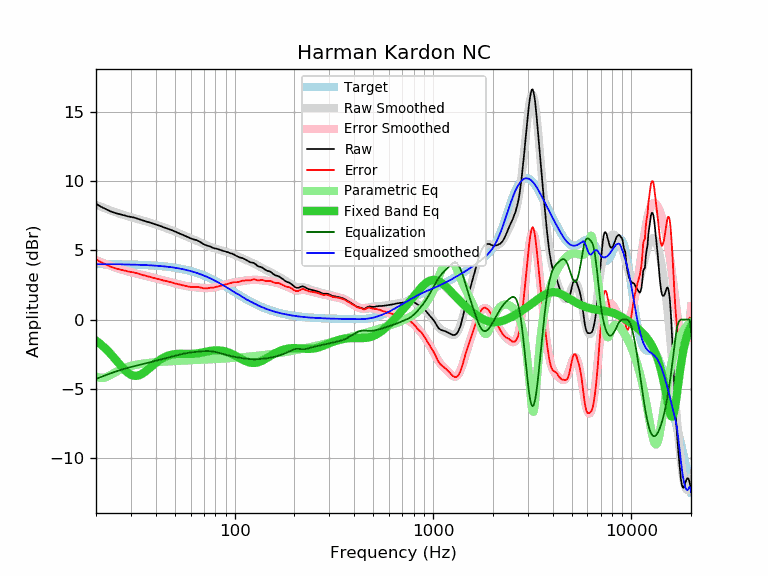

Data behind this chart, as committed beside it:
frequency, raw, error, smoothed, error_smoothed, equalization, parametric_eq, equalized_raw, equalized_smoothed, target
20, 8.38, 4.37, 8.30, 4.29, -4.29, -1.52, 4.09, 4.01, 4.01
21, 8.18, 4.18, 8.18, 4.17, -4.17, -1.75, 4.01, 4.01, 4.01
22, 8.04, 4.04, 8.07, 4.06, -4.06, -2.01, 3.98, 4.00, 4.00
23, 7.91, 3.91, 7.96, 3.96, -3.96, -2.28, 3.95, 4.00, 4.00
24, 7.79, 3.79, 7.86, 3.86, -3.86, -2.57, 3.93, 4.00, 4.00
25, 7.70, 3.71, 7.77, 3.77, -3.77, -2.86, 3.93, 4.00, 4.00
26, 7.64, 3.65, 7.68, 3.69, -3.69, -3.15, 3.96, 3.99, 3.99
27, 7.58, 3.59, 7.60, 3.61, -3.61, -3.42, 3.97, 3.99, 3.99
28, 7.52, 3.54, 7.53, 3.54, -3.54, -3.66, 3.98, 3.99, 3.99
29, 7.46, 3.48, 7.46, 3.48, -3.48, -3.85, 3.98, 3.98, 3.98
30, 7.42, 3.45, 7.40, 3.43, -3.43, -3.99, 4.00, 3.98, 3.98
31, 7.38, 3.41, 7.35, 3.37, -3.37, -4.06, 4.01, 3.97, 3.97
32, 7.32, 3.36, 7.29, 3.33, -3.33, -4.07, 4.00, 3.97, 3.97
33, 7.26, 3.30, 7.24, 3.28, -3.28, -4.03, 3.98, 3.96, 3.96
34, 7.19, 3.24, 7.19, 3.24, -3.24, -3.94, 3.96, 3.95, 3.95
35, 7.14, 3.20, 7.14, 3.19, -3.19, -3.82, 3.95, 3.94, 3.94
36, 7.08, 3.15, 7.08, 3.15, -3.15, -3.69, 3.93, 3.94, 3.94
37, 7.03, 3.10, 7.03, 3.11, -3.11, -3.54, 3.93, 3.93, 3.93
38, 6.98, 3.06, 6.98, 3.06, -3.06, -3.40, 3.92, 3.92, 3.92
39, 6.92, 3.01, 6.93, 3.02, -3.02, -3.26, 3.90, 3.91, 3.91
40, 6.87, 2.97, 6.88, 2.98, -2.98, -3.13, 3.89, 3.90, 3.90
41, 6.82, 2.94, 6.82, 2.94, -2.94, -3.01, 3.88, 3.89, 3.89
42, 6.77, 2.90, 6.77, 2.90, -2.90, -2.91, 3.87, 3.87, 3.87
43, 6.72, 2.86, 6.72, 2.86, -2.86, -2.82, 3.86, 3.86, 3.86
44, 6.66, 2.81, 6.67, 2.82, -2.82, -2.74, 3.84, 3.85, 3.85
45, 6.62, 2.79, 6.62, 2.79, -2.79, -2.67, 3.84, 3.83, 3.83
46, 6.57, 2.75, 6.57, 2.75, -2.75, -2.62, 3.82, 3.82, 3.82
47, 6.52, 2.72, 6.52, 2.72, -2.72, -2.57, 3.81, 3.80, 3.80
48, 6.47, 2.69, 6.47, 2.68, -2.68, -2.54, 3.79, 3.78, 3.78
49, 6.42, 2.66, 6.41, 2.65, -2.65, -2.51, 3.77, 3.77, 3.77
50, 6.36, 2.61, 6.36, 2.62, -2.62, -2.50, 3.75, 3.75, 3.75
51, 6.31, 2.58, 6.31, 2.58, -2.58, -2.48, 3.73, 3.73, 3.73
52, 6.26, 2.56, 6.26, 2.55, -2.55, -2.48, 3.71, 3.71, 3.71
53, 6.21, 2.53, 6.21, 2.52, -2.52, -2.48, 3.69, 3.69, 3.69
54, 6.16, 2.50, 6.16, 2.50, -2.50, -2.48, 3.66, 3.66, 3.66
55, 6.11, 2.47, 6.11, 2.47, -2.47, -2.48, 3.64, 3.64, 3.64
56, 6.06, 2.45, 6.06, 2.45, -2.45, -2.48, 3.61, 3.61, 3.61
57, 6.01, 2.42, 6.02, 2.43, -2.43, -2.48, 3.58, 3.59, 3.59
58, 5.96, 2.40, 5.97, 2.41, -2.41, -2.49, 3.55, 3.56, 3.56
59, 5.91, 2.38, 5.93, 2.39, -2.39, -2.49, 3.52, 3.54, 3.54
60, 5.87, 2.36, 5.89, 2.38, -2.38, -2.49, 3.49, 3.51, 3.51
61, 5.83, 2.35, 5.85, 2.37, -2.37, -2.48, 3.46, 3.48, 3.48
62, 5.80, 2.35, 5.80, 2.36, -2.36, -2.48, 3.45, 3.45, 3.45
63, 5.77, 2.35, 5.76, 2.34, -2.34, -2.47, 3.43, 3.42, 3.42
64, 5.75, 2.36, 5.72, 2.33, -2.33, -2.46, 3.42, 3.39, 3.39
65, 5.71, 2.36, 5.68, 2.32, -2.32, -2.44, 3.39, 3.35, 3.36
66, 5.66, 2.34, 5.64, 2.31, -2.31, -2.43, 3.35, 3.32, 3.32
67, 5.61, 2.32, 5.59, 2.30, -2.30, -2.41, 3.31, 3.29, 3.29
68, 5.55, 2.30, 5.55, 2.30, -2.30, -2.39, 3.26, 3.25, 3.25
69, 5.49, 2.27, 5.51, 2.29, -2.29, -2.37, 3.20, 3.22, 3.22
70, 5.44, 2.26, 5.46, 2.28, -2.28, -2.36, 3.16, 3.18, 3.18
71, 5.40, 2.26, 5.42, 2.28, -2.28, -2.34, 3.12, 3.15, 3.15
72, 5.36, 2.25, 5.38, 2.28, -2.28, -2.32, 3.09, 3.11, 3.11
73, 5.33, 2.26, 5.35, 2.28, -2.28, -2.30, 3.06, 3.07, 3.07
74, 5.31, 2.28, 5.31, 2.28, -2.28, -2.29, 3.03, 3.03, 3.03
75, 5.29, 2.30, 5.28, 2.28, -2.28, -2.27, 3.01, 2.99, 2.99
76, 5.26, 2.31, 5.25, 2.29, -2.29, -2.26, 2.97, 2.95, 2.95
77, 5.21, 2.30, 5.22, 2.30, -2.30, -2.25, 2.91, 2.91, 2.91
78, 5.18, 2.31, 5.19, 2.32, -2.32, -2.24, 2.87, 2.87, 2.87
79, 5.15, 2.32, 5.16, 2.33, -2.33, -2.23, 2.82, 2.83, 2.83
... 553 more rows
